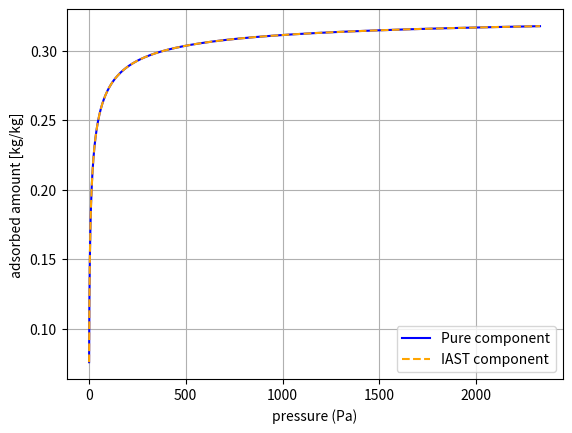

Write Python code to recreate this figure.
"""
IAST prediction of hydrogen co-adsorption

Soprtion pressures taken from: 
https://pure.tudelft.nl/ws/portalfiles/portal/154160336/RUPTURA_simulation_code_for_breakthrough_ideal_adsorption_solution_theory_computations_and_fitting_of_isotherm_models.pdf
"""

import numpy as np
from scipy import optimize
import math
import matplotlib.pyplot as plt

R = 8.314 # ideal gas constant J/(molK)

# fluid phase mole fractions
# 1: water, 2: hydrogen
y_1 = 777e-6
y_2 = 1-y_1
T = 20+273
p = 30*1e5

# Langmuir-Freundlich Parameters from FitParameters.py
molmasse_H20 = 18/10**(3)      # kg/mol
q_sat_1 = 0.3284/molmasse_H20  # [kg/kg]*molmasse = [mol/kg]
B0 = 4.37e-6                   # [1/Pa^n]
B1 = 27482.81 
n1 = 0.3896
n2 = 53.76        
n_LF = n1 + n2/T
b_LF = B0*math.exp(B1/(R*T))

# Calculate sorption pressure and isotherm for water
def Langmuir_sp(psi):
    return ((math.exp(n_LF*psi/q_sat_1)-1)/b_LF)**(1/n_LF)

def Langmuir_q(p_1):
    return q_sat_1*(b_LF*p_1**n_LF)/(1+b_LF*p_1**n_LF)

# Sips parameter for hydrogen (from Streb and Mazotti)
q_sat_2 = 5.013      # mol/kg
B_1 = 1.034*1e-9     # in 1/Pa: 
B_2 = 9.453          # kJ/mol
R_Sips = 8.314/1e3   # kJ/mol/K
b = B_1*math.exp(B_2/(R_Sips*T))
s = 1.006

# Calculate sorption pressure and isotherm for hydrogen
def Sips_sp(psi):
    return 1/b*(math.exp(psi/((1/s)*q_sat_2))-1)**(1/s)

def Sips_q(p_2):
    return q_sat_2*(b*p_2)**s/(1+(b*p_2)**s)

# Calculate root to find reduced grand potential psi
def root_function(psi):
    return (y_1*p)/Langmuir_sp(psi) + (y_2*p)/Sips_sp(psi) - 1

psi = optimize.fsolve(root_function, x0=2)
print("Grand potential:", psi)

# Sorption pressures
p_1 = Langmuir_sp(psi)
p_2 = Sips_sp(psi)

# Adsorbed mole fractions
x_1 = y_1*p/p_1
x_2 = y_2*p/p_2

# Total adsorbed amount
q_T = 1/(x_1/Langmuir_q(p_1) + x_2/Sips_q(p_2))

# Seperate adsorbed amount in kg/mol
q_1 = x_1*q_T
q_2 = x_2*q_T

# Calculate IAST prediction as a function of pressure
p_vector = np.arange(0.01,30,0.01)*1e5
q_1_list = []

for i in range(len(p_vector)):
    p = p_vector[i]
    psi = optimize.fsolve(root_function, x0=2)
    # Sorption pressures
    p_1 = Langmuir_sp(psi)
    p_2 = Sips_sp(psi)

    # Adsorbed mole fractions
    x_1 = y_1*p/p_1
    x_2 = y_2*p/p_2

    # Total adsorbed amount
    q_T = 1/(x_1/Langmuir_q(p_1) + x_2/Sips_q(p_2))

    # Seperate adsorbed amount in kg/mol
    q_1 = x_1*q_T
    q_2 = x_2*q_T
    
    q_1_list.append(q_1)

langmuir_vector = Langmuir_q(y_1*p_vector)

fig, ax = plt.subplots()
ax.plot(y_1*p_vector, np.array(q_1_list)*molmasse_H20, label='Pure component', color = 'blue')
ax.plot(y_1*p_vector, langmuir_vector*molmasse_H20, label='IAST component', linestyle='--', color = 'orange')
plt.ylabel("adsorbed amount [kg/kg]")
plt.xlabel("pressure (Pa)")
plt.grid(True)
plt.legend(loc="best")
plt.show()

print("Maximum absolute deviation: ", max(abs(np.array(q_1_list)*molmasse_H20-langmuir_vector*molmasse_H20)))